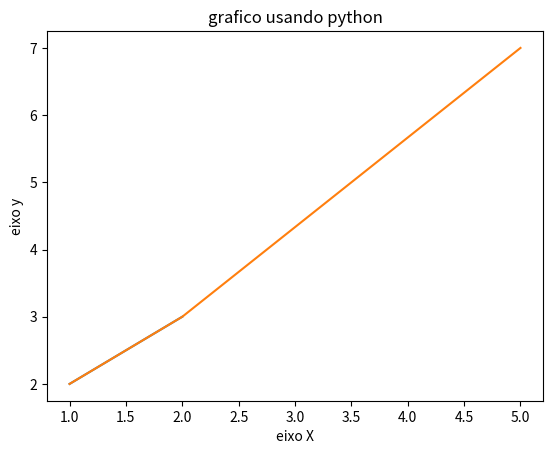

Here is the Python script that generated this plot:
import matplotlib.pyplot as plt

x = [1 , 2]
y = [2 , 3]
plt.plot(x, y)
plt.show

#adicionado pontos
x = [1 , 2 , 5]
y = [2 , 3, 7]

#adicionado titulo
plt. title ("grafico usando python")

#adicionando legenda nos eixos
plt.xlabel("eixo X")
plt.ylabel("eixo y")

plt.plot(x, y)
plt.show